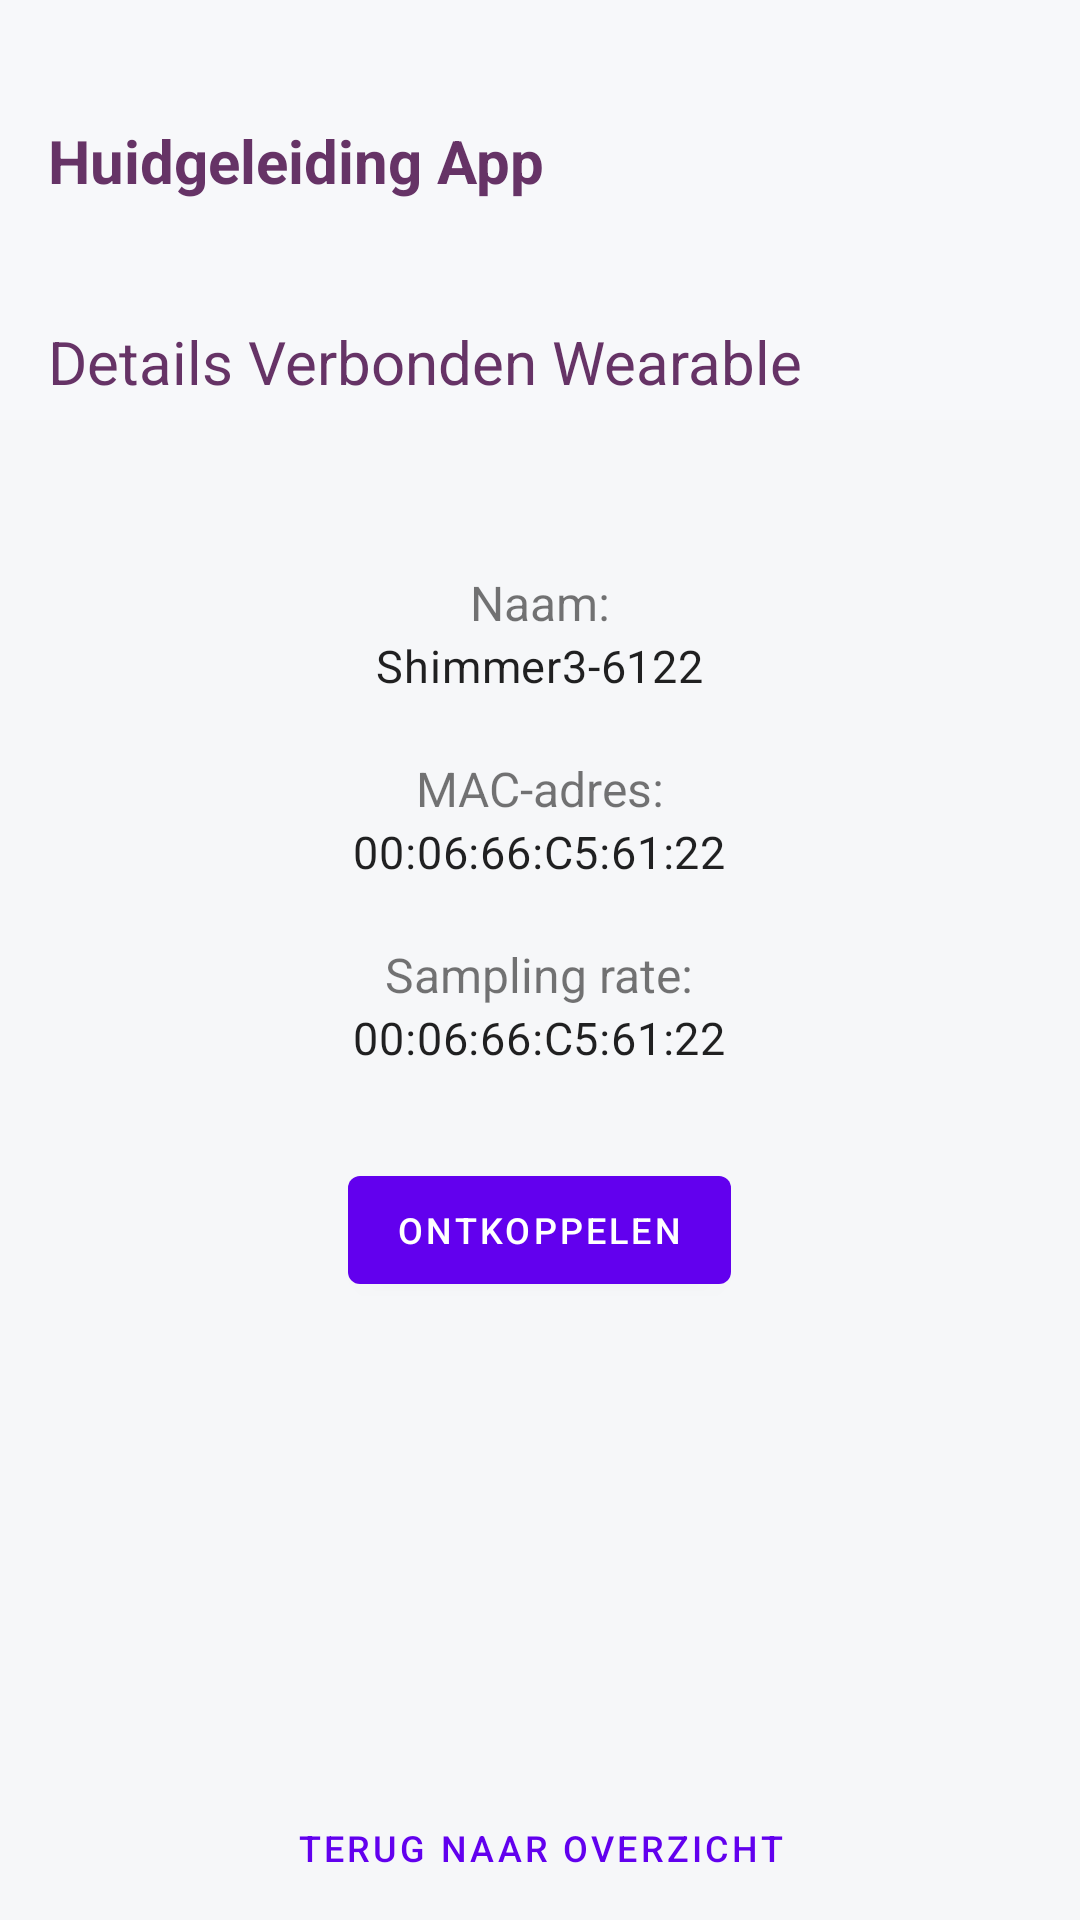

This screen was rendered from an Android layout file. Write that file and the resources it references.
<!-- AndroidManifest.xml: application theme AppTheme -->
<!-- res/layout/activity_shimmer_detail.xml -->
<?xml version="1.0" encoding="utf-8"?>
<androidx.constraintlayout.widget.ConstraintLayout xmlns:android="http://schemas.android.com/apk/res/android"
    xmlns:app="http://schemas.android.com/apk/res-auto"
    xmlns:tools="http://schemas.android.com/tools"
    android:layout_width="match_parent"
    android:layout_height="match_parent"
    android:background="#f6f7f9"
    tools:context=".ShimmerDetail">

    <LinearLayout
        android:layout_width="match_parent"
        android:layout_height="match_parent"
        android:layout_gravity="center"
        android:orientation="vertical">

        <com.google.android.material.appbar.MaterialToolbar
            android:layout_height="140dp"
            android:layout_width="match_parent"
            android:background="#f7f8fa"
            >

            <LinearLayout
                android:layout_width="match_parent"
                android:layout_height="match_parent"
                android:orientation="vertical"
                android:gravity="left">

                <TextView
                    android:layout_width="wrap_content"
                    android:layout_height="wrap_content"
                    android:text="Huidgeleiding App"
                    android:layout_marginTop="40dp"
                    android:textSize="20dp"
                    android:textStyle="bold"
                    android:textColor="#663366"
                    android:id="@+id/toolbar_title" />

                <TextView
                    android:layout_width="wrap_content"
                    android:layout_height="wrap_content"
                    android:text="Details Verbonden Wearable"
                    android:layout_marginTop="40dp"
                    android:textSize="20dp"
                    android:textStyle="normal"
                    android:textColor="#663366"
                    android:id="@+id/toolbar_title2" />
            </LinearLayout>

        </com.google.android.material.appbar.MaterialToolbar>

        <LinearLayout
            android:layout_width="match_parent"
            android:layout_height="wrap_content"
            android:layout_marginTop="50dp"
            android:orientation="vertical">

            <TextView
                android:layout_width="wrap_content"
                android:layout_height="wrap_content"
                android:text="Naam:"
                android:textSize="16dp"
                android:layout_gravity="center"
                />
            <TextView
                android:id="@+id/textView_name"
                android:layout_gravity="center"
                android:layout_width="wrap_content"
                android:layout_height="wrap_content"
                android:text="Shimmer3-6122"
                android:textAppearance="?attr/textAppearanceBody2"
                android:textSize="15dp"
                />
        </LinearLayout>

        <LinearLayout
            android:layout_width="match_parent"
            android:layout_height="wrap_content"
            android:layout_marginTop="20dp"
            android:orientation="vertical">

            <TextView
                android:layout_width="wrap_content"
                android:layout_height="wrap_content"
                android:text="MAC-adres:"
                android:textSize="16dp"
                android:layout_gravity="center"
                />
            <TextView
                android:id="@+id/textView_mac"
                android:layout_gravity="center"
                android:layout_width="wrap_content"
                android:layout_height="wrap_content"
                android:text="00:06:66:C5:61:22"
                android:textAppearance="?attr/textAppearanceBody2"
                android:textSize="15dp"
                />
        </LinearLayout>

        <LinearLayout
            android:layout_width="match_parent"
            android:layout_height="wrap_content"
            android:layout_marginTop="20dp"
            android:orientation="vertical">

            <TextView
                android:layout_width="wrap_content"
                android:layout_height="wrap_content"
                android:text="Sampling rate:"
                android:textSize="16dp"
                android:layout_gravity="center"
                />
            <TextView
                android:id="@+id/textView_sampling_rate"
                android:layout_gravity="center"
                android:layout_width="wrap_content"
                android:layout_height="wrap_content"
                android:text="00:06:66:C5:61:22"
                android:textAppearance="?attr/textAppearanceBody2"
                android:textSize="15dp"
                />
        </LinearLayout>

        <LinearLayout
            android:layout_width="match_parent"
            android:layout_height="wrap_content"
            android:layout_marginTop="20dp"
            android:orientation="vertical">

            <com.google.android.material.button.MaterialButton
                android:id="@+id/disconnectButton"
                android:layout_width="wrap_content"
                android:layout_height="wrap_content"
                android:layout_gravity="center"
                android:onClick="disconnect"
                android:layout_marginTop="10dp"
                android:textSize="12dp"
                android:text="Ontkoppelen" />

        </LinearLayout>

        <LinearLayout
            android:layout_width="match_parent"
            android:layout_height="wrap_content"
            android:layout_weight="1"
            android:gravity="center|bottom"
            android:orientation="vertical" >

            <Button
                android:layout_marginTop="5dp"
                android:layout_gravity="center"
                android:id="@+id/returnToHomeButton"
                android:layout_width="wrap_content"
                android:layout_height="wrap_content"
                android:text="terug naar overzicht"
                android:textSize="12dp"
                style="@style/Widget.MaterialComponents.Button.TextButton"
                />
        </LinearLayout>

    </LinearLayout>

</androidx.constraintlayout.widget.ConstraintLayout>
<!-- resources referenced by this layout -->
<resources>
  <style name="AppTheme" parent="Theme.MaterialComponents.Light.NoActionBar">
          
  
  
          <item name="colorAccent">@color/colorAccent</item>
          <item name="android:windowActivityTransitions">true</item>
  
          
          <item name="android:windowEnterTransition">@android:transition/slide_left</item>
          <item name="android:windowExitTransition">@android:transition/slide_left</item>
  
      </style>
  <color name="colorAccent">#03DAC5</color>
</resources>
